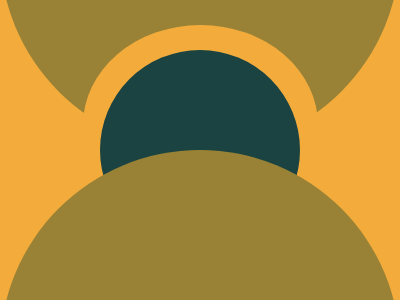

Reproduce this picture with HTML and CSS.

<div class="d"></div>
<div class="c"></div>
<div class="a"></div>
<div class="b"></div>


<style>
  body {
    background: #F3AC3C;
  }
  
  .a {
    width: 200px;
    height: 200px;
    background: #1A4341;
    position: absolute;
    top: 50;
    left: 100;
    border-radius: 50%;
  }
  
  .b {
    width: 400;
    height: 400;
    background: #998235;
    position: absolute;
    top: 150;
    left: 0;
    border-radius: 50%;
  }
  
  .c {
    width: 235;
    height: 200;
    background: #F3AC3C;
    position: absolute;
    top: 25;
    left: 83;
    border-radius: 50%;
  }
  
  .d {
    width: 400;
    height: 400;
    background: #998235;
    position: absolute;
    top: -250;
    left: 0;
    border-radius: 50%;
  }
</style>

<!-- OBJECTIVE -->
<!-- Write HTML/CSS in this editor and replicate the given target image in the least code possible. What you write here, renders as it is -->

<!-- SCORING -->
<!-- The score is calculated based on the number of characters you use (this comment included :P) and how close you replicate the image. Read the FAQS (https://cssbattle.dev/faqs) for more info. -->

<!-- IMPORTANT: remove the comments before submitting -->
